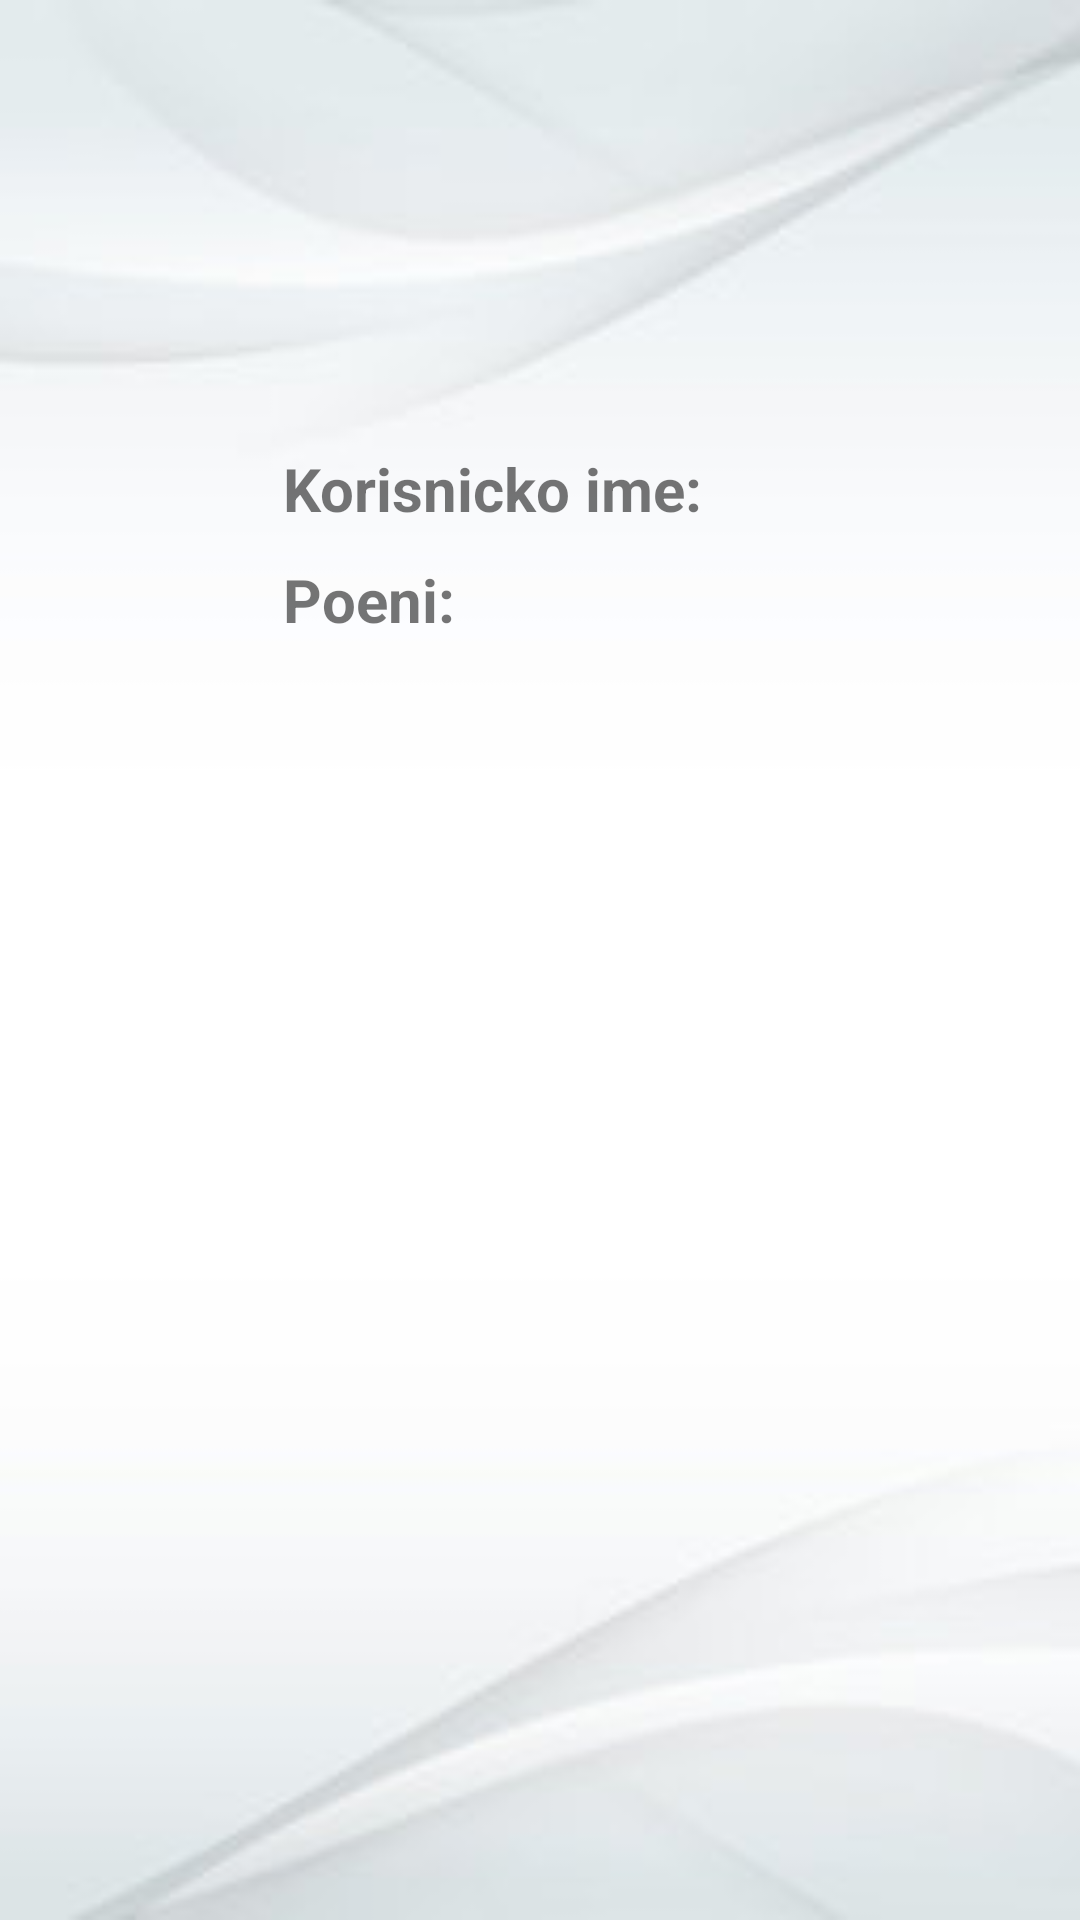

Layout XML and referenced resources for this Android screen:
<!-- AndroidManifest.xml: application theme Theme.ProjekatMobilne -->
<!-- res/layout/list_users.xml -->
<?xml version="1.0" encoding="utf-8"?>
<androidx.constraintlayout.widget.ConstraintLayout xmlns:android="http://schemas.android.com/apk/res/android"
    xmlns:app="http://schemas.android.com/apk/res-auto"
    xmlns:tools="http://schemas.android.com/tools"
    android:layout_width="match_parent"
    android:layout_height="wrap_content"
    android:layout_margin="20dp"
    android:background="@drawable/background">


    

    <TextView
        android:id="@+id/tvPoeni"
        android:layout_width="wrap_content"
        android:layout_height="wrap_content"
        android:layout_margin="10dp"
        android:layout_marginTop="21dp"
        android:text="Poeni:"
        android:textSize="20sp"
        android:textStyle="bold"
        app:layout_constraintBottom_toBottomOf="parent"
        app:layout_constraintEnd_toEndOf="parent"
        app:layout_constraintHorizontal_bias="0.298"
        app:layout_constraintStart_toStartOf="parent"
        app:layout_constraintTop_toBottomOf="@+id/tvKorisnickoIme"
        app:layout_constraintVertical_bias="0.0" />

    

    <TextView
        android:id="@+id/tvKorisnickoIme"
        android:layout_width="wrap_content"
        android:layout_height="wrap_content"
        android:layout_margin="10dp"
        android:text="Korisnicko ime:"
        android:textSize="20sp"
        android:textStyle="bold"
        app:layout_constraintBottom_toBottomOf="parent"
        app:layout_constraintEnd_toEndOf="parent"
        app:layout_constraintHorizontal_bias="0.421"
        app:layout_constraintStart_toStartOf="parent"
        app:layout_constraintTop_toTopOf="parent"
        app:layout_constraintVertical_bias="0.235" />

    <TextView
        android:id="@+id/tvValueKI"
        android:layout_width="wrap_content"
        android:layout_height="wrap_content"
        android:textSize="20sp"
        app:layout_constraintBottom_toBottomOf="parent"
        app:layout_constraintEnd_toEndOf="parent"
        app:layout_constraintHorizontal_bias="0.166"
        app:layout_constraintStart_toEndOf="@+id/tvKorisnickoIme"
        app:layout_constraintTop_toTopOf="parent"
        app:layout_constraintVertical_bias="0.323" />

    <TextView
        android:id="@+id/tvValuePoeni"
        android:layout_width="wrap_content"
        android:layout_height="wrap_content"
        android:textSize="20sp"
        app:layout_constraintBottom_toBottomOf="parent"
        app:layout_constraintEnd_toEndOf="parent"
        app:layout_constraintHorizontal_bias="0.092"
        app:layout_constraintStart_toEndOf="@+id/tvPoeni"
        app:layout_constraintTop_toBottomOf="@+id/tvValueKI"
        app:layout_constraintVertical_bias="0.473" />

    <View
        android:layout_width="0dp"
        android:layout_height="1dp"
        android:background="@android:color/black"
        app:layout_constraintStart_toStartOf="parent"
        app:layout_constraintTop_toBottomOf="parent" />

    <ImageView
        android:id="@+id/IdSlikaKorisnika"
        android:layout_width="76dp"
        android:layout_height="80dp"
        android:layout_margin="10dp"
        app:layout_constraintBottom_toBottomOf="parent"
        app:layout_constraintEnd_toEndOf="parent"
        app:layout_constraintHorizontal_bias="0.0"
        app:layout_constraintStart_toStartOf="parent"
        app:layout_constraintTop_toTopOf="parent"
        app:layout_constraintVertical_bias="0.515"
        tools:srcCompat="@tools:sample/avatars" />


</androidx.constraintlayout.widget.ConstraintLayout>
<!-- resources referenced by this layout -->
<resources>
  <!-- drawable background: jpg bitmap (drawable, 7085 bytes) -->
  <style name="Theme.ProjekatMobilne" parent="Theme.MaterialComponents.Light.NoActionBar">
          
          <item name="colorPrimary">@color/purple_500</item>
          <item name="colorPrimaryVariant">@color/purple_700</item>
          <item name="colorOnPrimary">@color/white</item>
          
          <item name="colorSecondary">@color/teal_200</item>
          <item name="colorSecondaryVariant">@color/teal_700</item>
          <item name="colorOnSecondary">@color/black</item>
          
          <item name="android:statusBarColor">?attr/colorPrimaryVariant</item>
          
      </style>
  <color name="purple_500">#FF6200EE</color>
  <color name="purple_700">#000000</color>
  <color name="white">#FFFFFFFF</color>
  <color name="teal_200">#FF03DAC5</color>
  <color name="teal_700">#FF018786</color>
  <color name="black">#FF000000</color>
</resources>
